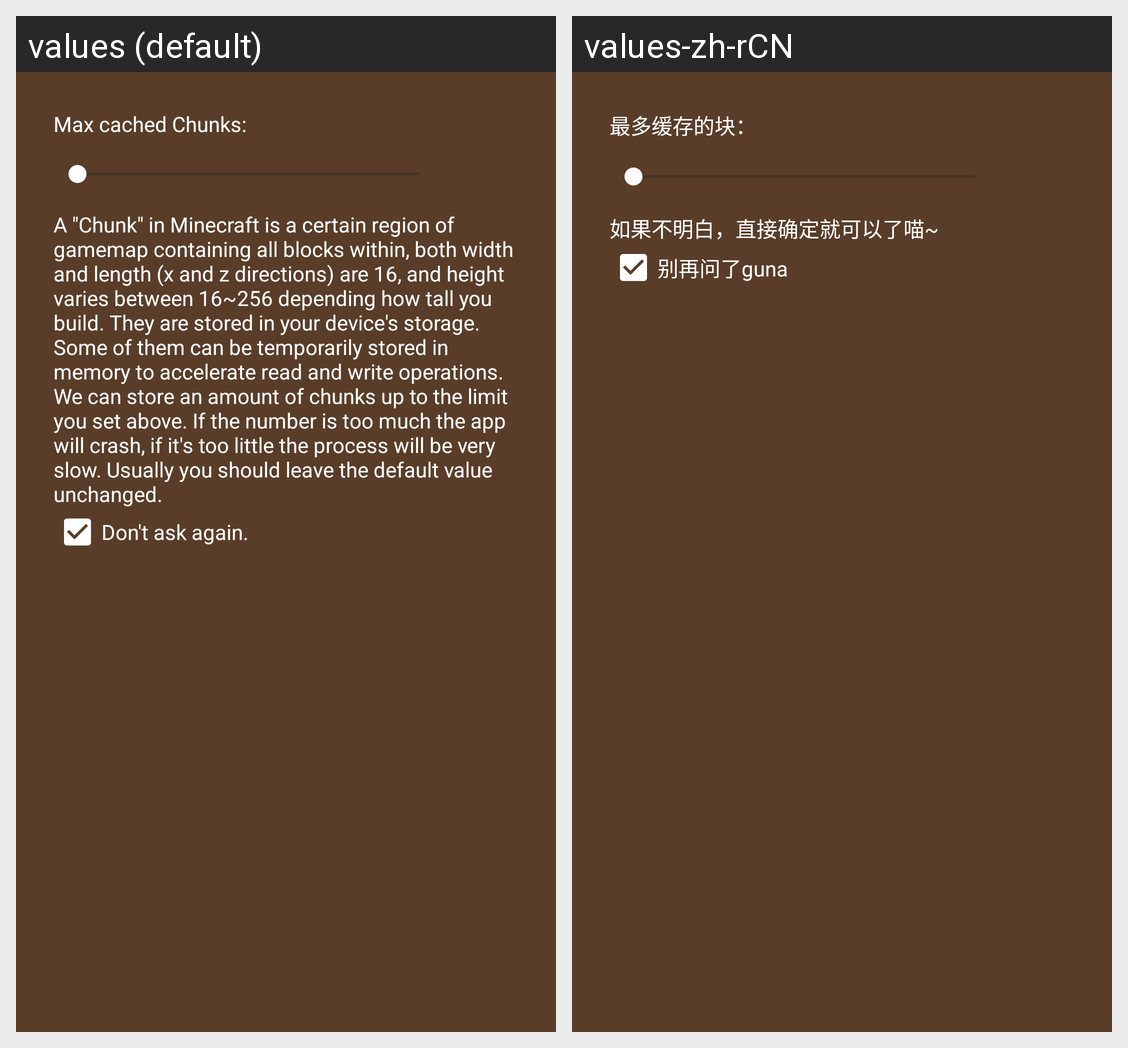

Strings drawn on this Android screen and how each of the app's shown locales translates them:
Android screen res/layout/fragment_config_jsothers.xml rendered under 2 locales, left to right: values (default), values-zh-rCN. Device: Nexus 5 (rendered at 1080×1920; each locale shown at half size, 540×960, under a caption strip naming it); theme AppTheme.
Strings drawn on this screen, with the default value and each locale's value (text and hints the layout hard-codes, and strings that could not be matched under every locale, appear in the picture but are not listed):

setup_fjso_cachetitle
  values: Max cached Chunks:
  values-zh-rCN: 最多缓存的块：

setup_fjso_chunkexplain
  values: A "Chunk" in Minecraft is a certain region of gamemap containing all blocks within, both width and length (x and z directions) are 16, and height varies between 16~256 depending how tall you build. They are stored in your device's storage. Some of them can be temporarily stored in memory to accelerate read and write operations. We can store an amount of chunks up to the limit you set above. If …[clipped]
  values-zh-rCN: 如果不明白，直接确定就可以了喵~

global_dontaskagain
  values: Don't ask again.
  values-zh-rCN: 别再问了guna
